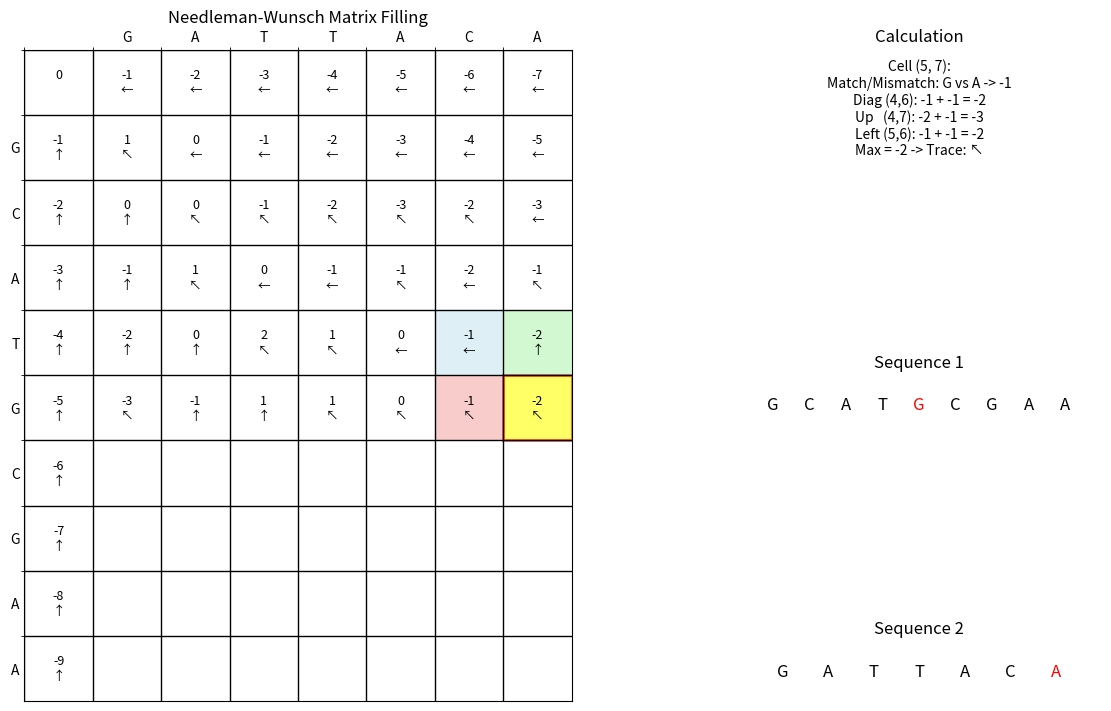

The script that saved this image:
import numpy as np
import matplotlib.pyplot as plt
import matplotlib.animation as animation
from matplotlib.patches import Rectangle
import matplotlib.gridspec as gridspec
import sys

# --- Configuration ---
SEQ1 = "GCATGCGAA"
SEQ2 = "GATTACA"
MATCH_SCORE = 1
MISMATCH_SCORE = -1
GAP_PENALTY = -1
OUTPUT_FILENAME = "needleman_wunsch_rearranged.gif"
INTERVAL = 800 # Milliseconds between frames

# --- Helper Functions ---
def get_score(char1, char2):
    """Gets the score for comparing two characters."""
    if char1 == char2:
        return MATCH_SCORE
    else:
        return MISMATCH_SCORE

def format_sequence_text(ax, seq, title, highlight_index=-1):
    """Formats sequence text for display, highlighting one character."""
    ax.clear() # Clear previous text/state
    ax.set_axis_off()
    ax.set_title(title)
    ax.set_xlim(-0.5, len(seq) + 0.5) # Adjust xlim for better spacing
    ax.set_ylim(0, 1)
    texts = []
    for i, char in enumerate(seq):
        color = 'red' if i == highlight_index else 'black'
        t = ax.text(i + 0.5, 0.5, char, ha='center', va='center', fontsize=12, color=color)
        texts.append(t)
    return texts


# --- Initialization ---
n = len(SEQ1)
m = len(SEQ2)

# Initialize score matrix and traceback matrix
score_matrix = np.zeros((n + 1, m + 1), dtype=int)
traceback_matrix = np.full((n + 1, m + 1), '', dtype=object) # Store arrows or source

# Fill the first row and column based on gap penalties
for i in range(1, n + 1):
    score_matrix[i, 0] = score_matrix[i-1, 0] + GAP_PENALTY
    traceback_matrix[i, 0] = '↑' # Up
for j in range(1, m + 1):
    score_matrix[0, j] = score_matrix[0, j-1] + GAP_PENALTY
    traceback_matrix[0, j] = '←' # Left

traceback_matrix[0, 0] = ' '

# --- Animation Setup ---
# Adjust figsize and layout parameters
fig = plt.figure(figsize=(11, 7), constrained_layout=True)
# GridSpec: 3 rows, 2 columns. Right column narrower. Give calc text more height.
gs = gridspec.GridSpec(3, 2, figure=fig, height_ratios=[2, 1, 1], width_ratios=[3, 2],
                       hspace=0.4, wspace=0.3) # Added spacing

# Assign axes based on the new layout
ax_table = fig.add_subplot(gs[:, 0])   # Table takes the whole left column
ax_calc = fig.add_subplot(gs[0, 1])   # Calculation text takes top-right
ax_seq1 = fig.add_subplot(gs[1, 1])   # Sequence 1 takes middle-right
ax_seq2 = fig.add_subplot(gs[2, 1])   # Sequence 2 takes bottom-right


# Store artists that need updating
cell_texts = {}
cell_highlights = []
seq1_text_artists = []
seq2_text_artists = []
calc_text_artist = None

# --- Plotting Functions ---
def setup_plot():
    """Initial setup of the plot elements."""
    global calc_text_artist, seq1_text_artists, seq2_text_artists

    # --- Main Table Axis (ax_table) ---
    ax_table.set_xticks(np.arange(m + 1) - 0.5, minor=True)
    ax_table.set_yticks(np.arange(n + 1) - 0.5, minor=True)
    ax_table.set_xticks(np.arange(m + 1))
    ax_table.set_yticks(np.arange(n + 1))

    # Add sequence labels to the main table
    ax_table.set_xticklabels([''] + list(SEQ2))
    ax_table.set_yticklabels([''] + list(SEQ1))
    ax_table.xaxis.tick_top()
    ax_table.xaxis.set_label_position('top')
    ax_table.grid(which='minor', color='black', linestyle='-', linewidth=1)
    ax_table.set_xlim(-0.5, m + 0.5)
    ax_table.set_ylim(n + 0.5, -0.5) # Inverted y-axis
    ax_table.tick_params(axis='both', which='major', length=0) # Hide major ticks
    ax_table.set_title("Needleman-Wunsch Matrix Filling")

    # Initialize cell text artists
    for r in range(n + 1):
        for c in range(m + 1):
            val = score_matrix[r, c] if (r == 0 or c == 0) else ""
            trace = traceback_matrix[r,c] if (r == 0 or c == 0) else ""
            cell_texts[(r, c)] = ax_table.text(c, r, f"{val}\n{trace}",
                                               ha='center', va='center', fontsize=9)

    # --- Calculation Text Axis (ax_calc) ---
    ax_calc.set_axis_off()
    ax_calc.set_title("Calculation")
    calc_text_artist = ax_calc.text(0.5, 0.5, "Initializing...",
                                    ha='center', va='center', fontsize=10, wrap=True,
                                    transform=ax_calc.transAxes) # Use axes coordinates

    # --- Sequence Axes (ax_seq1, ax_seq2) ---
    seq1_text_artists = format_sequence_text(ax_seq1, SEQ1, f"Sequence 1")
    seq2_text_artists = format_sequence_text(ax_seq2, SEQ2, f"Sequence 2")


# --- Animation Update Function ---
current_frame = 0
total_frames = n * m

def update(frame):
    """Update function called for each frame of the animation."""
    global current_frame, cell_highlights, calc_text_artist, seq1_text_artists, seq2_text_artists

    # Calculate current row and column (iterate row by row)
    if frame >= total_frames: # Avoid index errors after last frame
        calc_text_artist.set_text("Finished!")
        # Clear highlights
        for patch in cell_highlights: patch.remove()
        cell_highlights.clear()
        # Re-render sequences without highlights
        seq1_text_artists = format_sequence_text(ax_seq1, SEQ1, f"Sequence 1", -1)
        seq2_text_artists = format_sequence_text(ax_seq2, SEQ2, f"Sequence 2", -1)
        return list(cell_texts.values()) + seq1_text_artists + seq2_text_artists + [calc_text_artist]


    i = frame // m + 1
    j = frame % m + 1

    # Clear previous highlights from table
    for patch in cell_highlights:
        patch.remove()
    cell_highlights.clear()

    # --- Calculate Score for current cell (i, j) ---
    match_val = get_score(SEQ1[i-1], SEQ2[j-1])
    diag_score = score_matrix[i-1, j-1] + match_val
    up_score = score_matrix[i-1, j] + GAP_PENALTY
    left_score = score_matrix[i, j-1] + GAP_PENALTY

    scores = [diag_score, up_score, left_score]
    max_score = max(scores)
    score_matrix[i, j] = max_score

    # Determine traceback
    trace = ""
    if max_score == diag_score:
        trace = '↖' # Diagonal
    elif max_score == up_score:
        trace = '↑' # Up
    else: # max_score == left_score
        trace = '←' # Left
    # Could add logic here if multiple paths give the same max score
    traceback_matrix[i, j] = trace

    # --- Update Visualization ---

    # Update calculation text
    calc_str = (f"Cell ({i}, {j}):\n"
                f"Match/Mismatch: {SEQ1[i-1]} vs {SEQ2[j-1]} -> {match_val}\n"
                f"Diag ({i-1},{j-1}): {score_matrix[i-1, j-1]} + {match_val} = {diag_score}\n"
                f"Up   ({i-1},{j}): {score_matrix[i-1, j]} + {GAP_PENALTY} = {up_score}\n"
                f"Left ({i},{j-1}): {score_matrix[i, j-1]} + {GAP_PENALTY} = {left_score}\n"
                f"Max = {max_score} -> Trace: {trace}")
    calc_text_artist.set_text(calc_str)

    # Highlight source cells and current cell in the table
    sources = [(i-1, j-1), (i-1, j), (i, j-1)]
    colors = ['lightblue', 'lightgreen', 'lightcoral'] # Diag, Up, Left colors
    for idx, (r, c) in enumerate(sources):
         rect = Rectangle((c - 0.5, r - 0.5), 1, 1, linewidth=1, edgecolor='none', facecolor=colors[idx], alpha=0.4, zorder=-1)
         ax_table.add_patch(rect)
         cell_highlights.append(rect)

    # Highlight current cell with a border
    current_rect = Rectangle((j - 0.5, i - 0.5), 1, 1, linewidth=2, edgecolor='red', facecolor='yellow', alpha=0.6, zorder=0)
    ax_table.add_patch(current_rect)
    cell_highlights.append(current_rect)

    # Update cell text with score and traceback
    cell_texts[(i, j)].set_text(f"{max_score}\n{trace}")
    cell_texts[(i, j)].set_zorder(1) # Ensure text is above highlight

    # Update sequence character highlights by re-rendering the sequence text
    seq1_idx_to_highlight = i - 1 if i > 0 else -1
    seq2_idx_to_highlight = j - 1 if j > 0 else -1
    seq1_text_artists = format_sequence_text(ax_seq1, SEQ1, f"Sequence 1", seq1_idx_to_highlight)
    seq2_text_artists = format_sequence_text(ax_seq2, SEQ2, f"Sequence 2", seq2_idx_to_highlight)


    current_frame += 1

    # Return list of artists that were modified
    # Note: Since we recreate seq text artists, we return the new lists
    artists = list(cell_texts.values()) + cell_highlights + seq1_text_artists + seq2_text_artists + [calc_text_artist]
    return artists

# --- Create and Save Animation ---
setup_plot()

# Add +1 to frames to show the final state briefly
ani = animation.FuncAnimation(fig, update, frames=total_frames + 1,
                              interval=INTERVAL, blit=True, repeat=False)

print(f"Attempting to save animation to {OUTPUT_FILENAME}...")
try:
    # You might need to install pillow: pip install pillow
    # Or specify another writer like 'imagemagick' if installed
    ani.save(OUTPUT_FILENAME, writer='pillow', fps=1000/INTERVAL)
    print(f"Animation saved successfully to {OUTPUT_FILENAME}")
except Exception as e:
    print(f"Error saving animation: {e}", file=sys.stderr)
    print("Ensure you have 'pillow' installed ('pip install pillow').", file=sys.stderr)
    print("Alternatively, try installing ImageMagick and use writer='imagemagick'.", file=sys.stderr)

# To display the plot interactively (optional, remove if running non-interactively)
# plt.show()